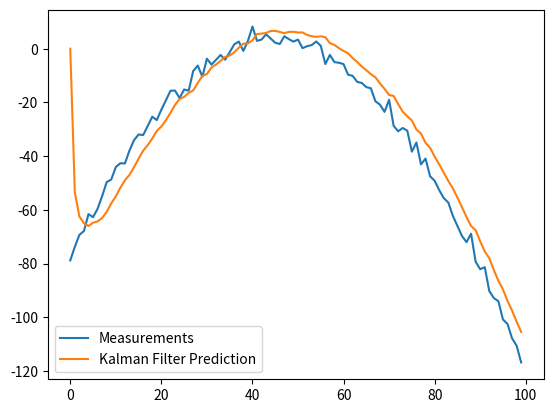

This figure's Python source:
# Kalman Filter written by Zaur Fataliyev, September 5, 2018
# https://github.com/zziz/kalman-filter/

import numpy as np

class KalmanFilter(object):
    def __init__(self, F = None, B = None, H = None, Q = None, R = None, P = None, x0 = None):

        if(F is None or H is None):
            raise ValueError("Set proper system dynamics.")

        self.n = F.shape[1]
        self.m = H.shape[1]

        self.F = F
        self.H = H
        self.B = 0 if B is None else B
        self.Q = np.eye(self.n) if Q is None else Q
        self.R = np.eye(self.n) if R is None else R
        self.P = np.eye(self.n) if P is None else P
        self.x = np.zeros((self.n, 1)) if x0 is None else x0

    def predict(self, u = 0):
        self.x = np.dot(self.F, self.x) + np.dot(self.B, u)
        self.P = np.dot(np.dot(self.F, self.P), self.F.T) + self.Q
        return self.x

    def update(self, z):
        y = z - np.dot(self.H, self.x)
        S = self.R + np.dot(self.H, np.dot(self.P, self.H.T))
        K = np.dot(np.dot(self.P, self.H.T), np.linalg.inv(S))
        self.x = self.x + np.dot(K, y)
        I = np.eye(self.n)
        self.P = np.dot(np.dot(I - np.dot(K, self.H), self.P),
            (I - np.dot(K, self.H)).T) + np.dot(np.dot(K, self.R), K.T)

def example():
    dt = 1.0/60
    F = np.array([[1, dt, 0], [0, 1, dt], [0, 0, 1]])
    H = np.array([1, 0, 0]).reshape(1, 3)
    Q = np.array([[0.05, 0.05, 0.0], [0.05, 0.05, 0.0], [0.0, 0.0, 0.0]])
    R = np.array([0.5]).reshape(1, 1)

    x = np.linspace(-10, 10, 100)
    measurements = - (x**2 + 2*x - 2)  + np.random.normal(0, 2, 100)

    kf = KalmanFilter(F = F, H = H, Q = Q, R = R)
    predictions = []

    for z in measurements:
        predictions.append(np.dot(H,  kf.predict())[0])
        kf.update(z)

    import matplotlib.pyplot as plt
    plt.plot(range(len(measurements)), measurements, label = 'Measurements')
    plt.plot(range(len(predictions)), np.array(predictions), label = 'Kalman Filter Prediction')
    plt.legend()
    plt.show()

if __name__ == '__main__':
    example()
